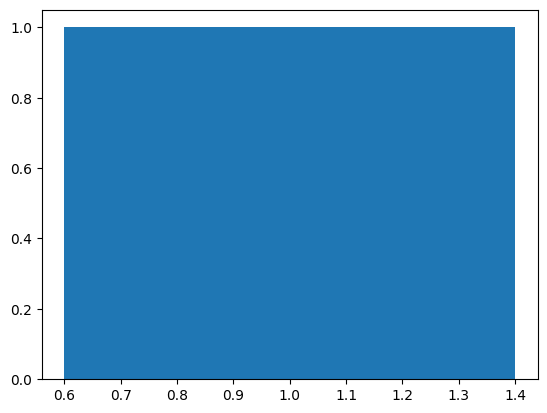

Reproduce this figure in Python.
# -- coding:utf-8 --
import numpy as np
from matplotlib import rcParams
import matplotlib.pyplot as plt
import math

rcParams['font.family'] = 'sans-serif'
rcParams['font.sans-serif'] = ['simHei']
rcParams['axes.unicode_minus'] = False


def test_set_params():
    rcParams['font.family'] = 'sans-serif'
    rcParams['font.sans-serif'] = ['simHei']

    fig, ax = plt.subplots()
    ax.plot([1, 2, 3], label='张业勇')

    ax.legend()
    plt.show()


def test_figure():
    fig = plt.figure(figsize=(8, 6))
    #     创建对象
    ax1 = fig.add_subplot(2, 2, 1)
    ax2 = fig.add_subplot(2, 2, 2)
    ax3 = fig.add_subplot(2, 2, 3)
    # 拆线图
    plt.plot(np.random.random(50).cumsum(), "b--")
    # 直方图
    ax1.hist(np.random.random(300), bins=20, color="b", alpha=0.3)
    # &点图
    ax2.scatter(np.arange(30), np.arange(30) + 2 * np.random.randn(30))
    plt.xlabel("X")
    plt.ylabel("y")
    plt.title("test by zyy")
    plt.legend()
    plt.show()


def test_plot():
    x = np.linspace(0, 10, 100)
    y = np.sin(x)
    z = np.cos(2 * x)
    plt.figure()
    plt.plot(x, y, label="$sin(x)$", color="r", linestyle="dashed",
             marker="o")
    plt.plot(x, z, "b--", label="$cos(x)$")
    plt.xlabel("X")
    plt.ylabel("y")
    plt.title("test by zyy")
    plt.grid(True)
    plt.legend()
    plt.show()


def test_set():
    plt.figure()
    r = range(5)
    line = plt.plot(r)[0]  # plot函数返回的是一个列表,因为可以同时画多条线的哦;
    line.set_color('r')
    line.set_linewidth(2.0)
    plt.show()
    # ————————————  或者  ————————————
    plt.figure()
    line = plt.plot(range(5))[0]  # plot函数返回的是一个列表,因为可以同时画多条线的哦;
    line.set(color='g', linewidth=2.0)
    plt.show()
    # ————————————  或者 ————————————
    plt.figure()
    lines = plt.plot(range(5), range(5), range(5), range(8, 13))  # plot函数返回一个列表;
    plt.setp(lines, color='g', linewidth=2.0)  # setp函数可以对多条线进行设置的;
    plt.show()


def test_fig():
    plt.figure(1)  # 建立figure(1)
    plt.figure(2)  # 建立figure(2)
    ax1 = plt.subplot(2, 1, 1)
    ax2 = plt.subplot(2, 1, 2)
    plt.sca(ax1)  # 切换到子图1
    plt.sca(ax2)  # 切换到子图2
    plt.figure(1)  # 切换到figure(1),它不是重建哦；


def test_scatter():
    # Generating a Gaussion dataset:
    # creating random vectors from the multivariate normal distribution
    # given mean and covariance
    mu_vec1 = np.array([0, 0])
    cov_mat1 = np.array([[2, 0], [0, 2]])

    x1_samples = np.random.multivariate_normal(mu_vec1, cov_mat1, 100)
    x2_samples = np.random.multivariate_normal(mu_vec1 + 0.2, cov_mat1 + 0.2, 100)
    x3_samples = np.random.multivariate_normal(mu_vec1 + 0.4, cov_mat1 + 0.4, 100)

    # x1_samples.shape -> (100, 2), 100 rows, 2 columns

    plt.figure(figsize=(8, 6))

    plt.scatter(x1_samples[:, 0], x1_samples[:, 1], marker='x',
                color='blue', alpha=0.7, label='x1 samples')
    # plt.scatter(x2_samples[:, 0], x1_samples[:, 1], marker='o',
    #             color='green', alpha=0.7, label='x2 samples')
    # plt.scatter(x3_samples[:, 0], x1_samples[:, 1], marker='^',
    #             color='red', alpha=0.7, label='x3 samples')
    plt.title('Basic scatter plot')
    plt.ylabel('variable X')
    plt.xlabel('Variable Y')
    plt.legend(loc='upper right')

    plt.show()


def test_scatter2():
    from matplotlib.font_manager import FontProperties
    font_set = FontProperties(fname=r"c:\windows\fonts\simsun.ttc", size=12)  # 解决中文乱码
    # 产生测试数据
    x = np.arange(1, 10)
    y = x
    fig = plt.figure()
    ax1 = fig.add_subplot(111)
    # 设置标题
    ax1.set_title('Scatter Plot  张业勇', fontproperties=font_set)
    # 设置X轴标签
    plt.xlabel(u'横轴', fontproperties=font_set)
    # 设置Y轴标签
    plt.ylabel('Y')
    # 画散点图
    ax1.scatter(x, y, c='r', marker='x')
    # 设置图标
    plt.legend('x1')
    # 显示所画的图
    plt.show()


def test_drow_yuan():
    fig = plt.figure(0)
    degree = np.random.rand(50) * np.pi * 2
    x_1 = np.cos(degree) * np.random.rand(50)
    y_1 = np.sin(degree) * np.random.rand(50)
    x_2 = np.cos(degree) * (1 + np.random.rand(50))  # 半径大1
    y_2 = np.sin(degree) * (1 + np.random.rand(50))  # 半径大1

    # x_3 和 y_3 就是切分线
    t = np.linspace(0, np.pi * 2, 50)  # 等分50份
    x_3 = np.cos(t)
    y_3 = np.sin(t)

    plt.scatter(x_1, y_1, c='red', s=50, alpha=0.4, marker='o')  # 散点图
    plt.scatter(x_2, y_2, c='black', s=50, alpha=0.4, marker='o')
    plt.plot(x_3, y_3)  # 是个圆
    plt.show()


def test_drow_yuan2():
    angles_circle = [i * math.pi / 180 for i in range(0, 360)]  # i先转换成double
    # angles_circle = [i/np.pi for i in np.arange(0,360)]             # <=>
    # angles_circle = [i/180*pi for i in np.arange(0,360)]    X
    R1 = 2
    R2 = 1

    x = R1 * np.cos(angles_circle)
    y = R1 * np.sin(angles_circle)
    plt.plot(x, y, 'r')
    x = R2 * np.cos(angles_circle)
    y = R2 * np.sin(angles_circle)
    plt.plot(x, y, 'b')

    plt.axis('equal')
    plt.axis('scaled')
    plt.show()


def test_drow_bar():
    plt.bar(1, 1)
    plt.show()


if __name__ == "__main__":
    # test_set_params()
    # test_figure()
    # test_plot()
    # test_set()
    # test_scatter()

    #     画圆
    # test_drow_yuan2()
    #     画直方图
    test_drow_bar()
